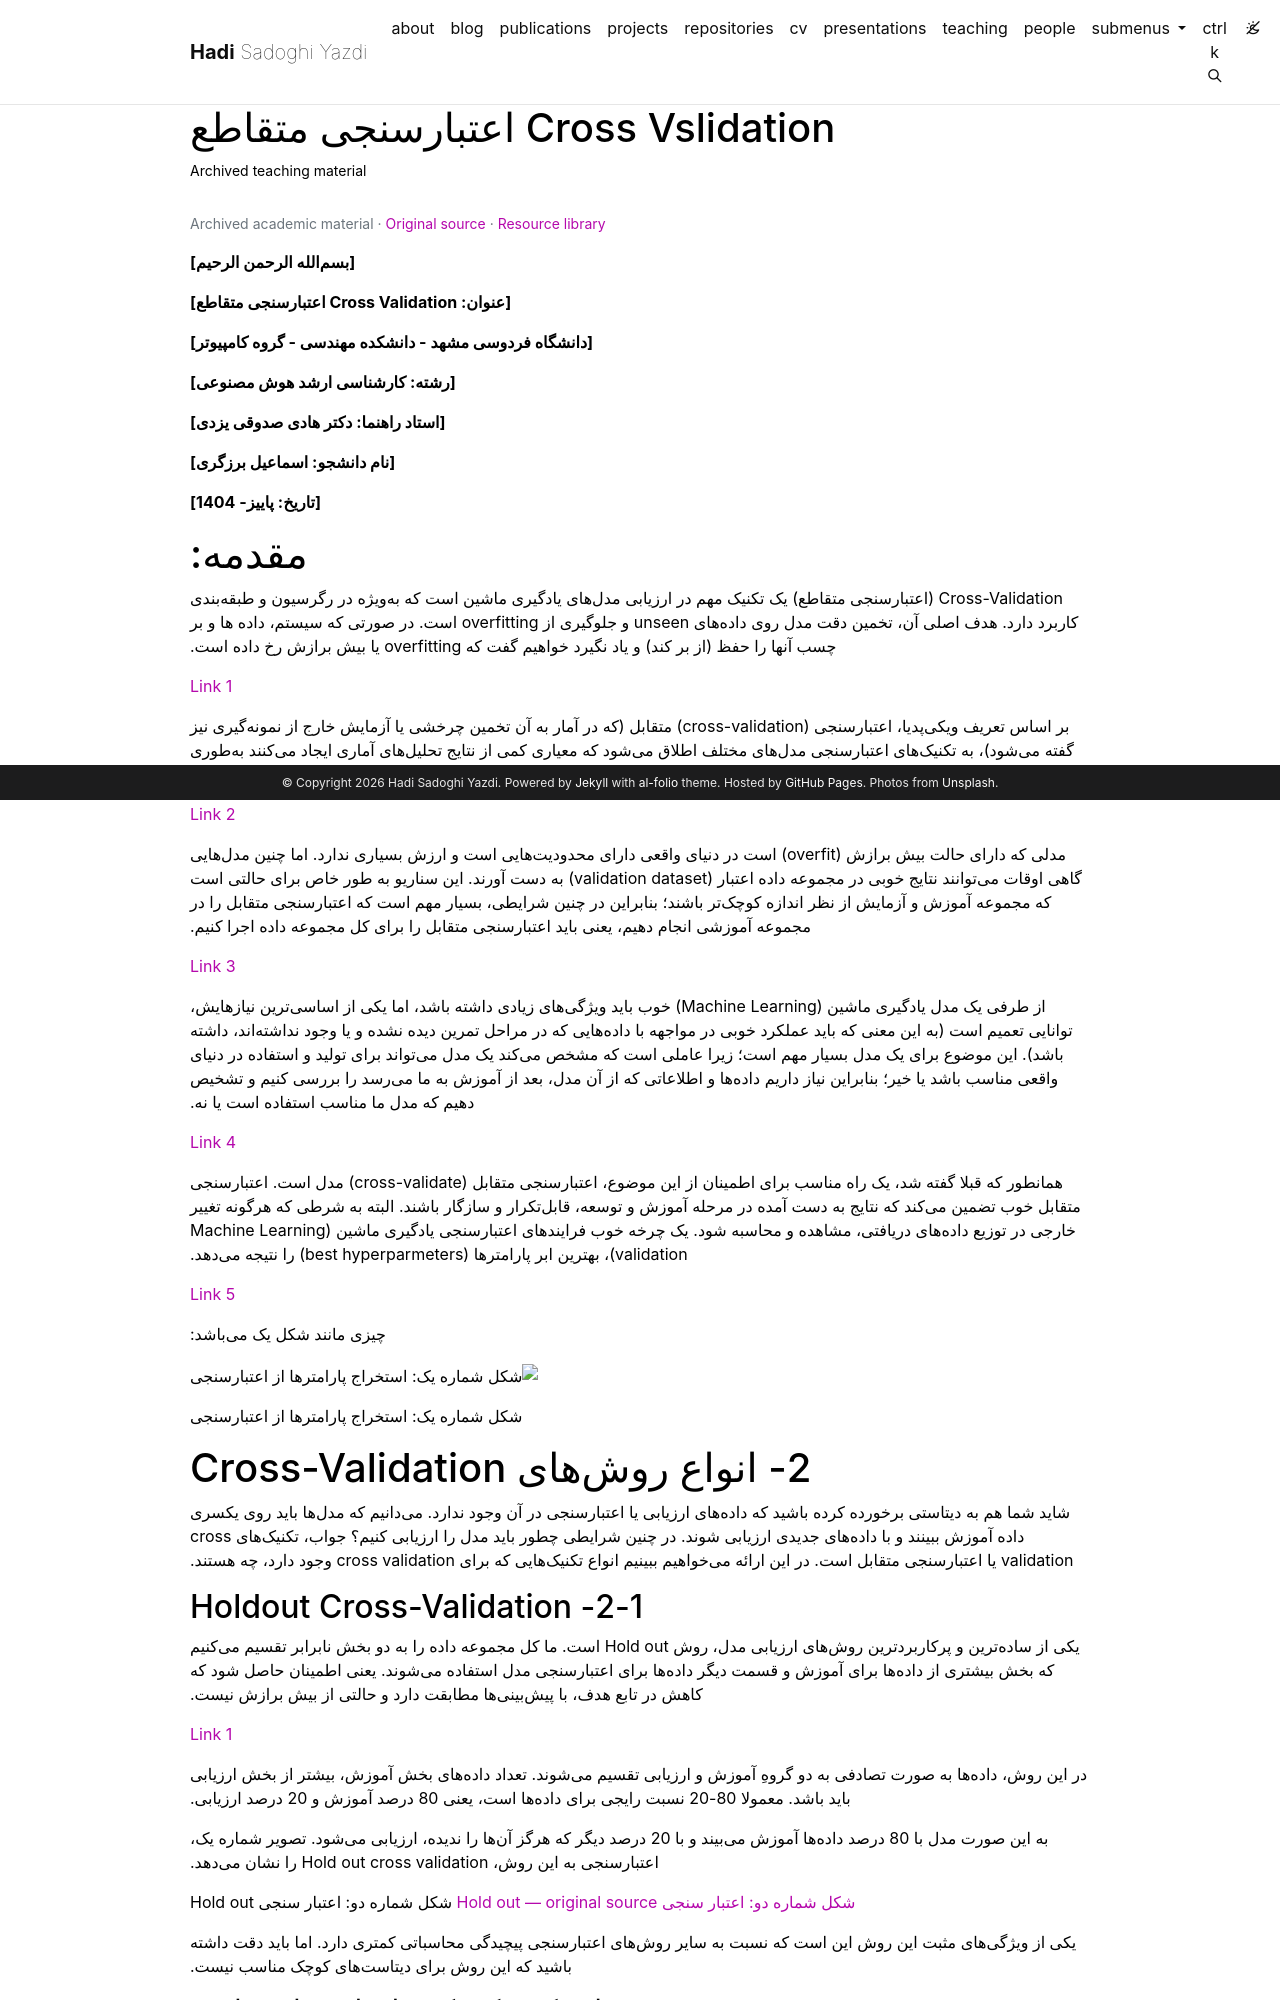

repository: h-sadoghi/h-sadoghi.github.io · page: resources/teaching-patterneffort-crossvalidation/index.html · generator: jekyll

---
layout: legacy_page
title: اعتبارسنجی متقاطع Cross Vslidation
permalink: /resources/teaching-patterneffort-crossvalidation/
description: Archived teaching material
nav: false
math: false
mermaid:
  enabled: false
  zoomable: false
legacy_source: https://hadisadoghiyazdi1971.github.io/teaching/studenteffort/patterneffort/CrossValidation/
legacy_group: Pattern recognition and machine learning
legacy_dir: rtl
lang: fa
---

{% raw %}
**[بسمالله الرحمن الرحیم]**

**[عنوان: Cross Validation اعتبارسنجی متقاطع]**

**[دانشگاه فردوسی مشهد - دانشکده مهندسی - گروه کامپیوتر]**

**[رشته: کارشناسی ارشد هوش مصنوعی]**

**[استاد راهنما: دکتر هادی صدوقی یزدی]**

**[نام دانشجو: اسماعیل برزگری]**

**[تاریخ: پاییز- 1404]**

# مقدمه:

Cross-Validation (اعتبارسنجی متقاطع) یک تکنیک مهم در ارزیابی مدلهای یادگیری ماشین است که بهویژه در رگرسیون و طبقهبندی کاربرد دارد. هدف اصلی آن، تخمین دقت مدل روی دادههای unseen و جلوگیری از overfitting است. در صورتی که سیستم، داده ها و بر چسب آنها را حفظ (از بر کند) و یاد نگیرد خواهیم گفت که overfitting یا بیش برازش رخ داده است.

[Link 1](https://www.geeksforgeeks.org/machine-learning/cross-validation-machine-learning/)

بر اساس تعریف ویکیپدیا، اعتبارسنجی (cross-validation) متقابل (که در آمار به آن تخمین چرخشی یا آزمایش خارج از نمونهگیری نیز گفته میشود)، به تکنیکهای اعتبارسنجی مدلهای مختلف اطلاق میشود که معیاری کمی از نتایج تحلیلهای آماری ایجاد میکنند بهطوری که مدلهای تولید شده قادر به تعمیم (generalize) به یک مجموعهداده مستقل یا یک مجموعهداده نگهدارنده است.

[Link 2](https://medium.com/code-like-a-girl/what-is-cross-validation-in-machine-learning-5668f1ec6811)

مدلی که دارای حالت بیش برازش (overfit) است در دنیای واقعی دارای محدودیتهایی است و ارزش بسیاری ندارد. اما چنین مدلهایی گاهی اوقات میتوانند نتایج خوبی در مجموعه داده اعتبار (validation dataset) به دست آورند. این سناریو به طور خاص برای حالتی است که مجموعه آموزش و آزمایش از نظر اندازه کوچکتر باشند؛ بنابراین در چنین شرایطی، بسیار مهم است که اعتبارسنجی متقابل را در مجموعه آموزشی انجام دهیم، یعنی باید اعتبارسنجی متقابل را برای کل مجموعه داده اجرا کنیم.

[Link 3](https://en.wikipedia.org/wiki/Training,_validation,_and_test_data_sets)

از طرفی یک مدل یادگیری ماشین (Machine Learning) خوب باید ویژگیهای زیادی داشته باشد، اما یکی از اساسیترین نیازهایش، توانایی تعمیم است (به این معنی که باید عملکرد خوبی در مواجهه با دادههایی که در مراحل تمرین دیده نشده و یا وجود نداشتهاند، داشته باشد). این موضوع برای یک مدل بسیار مهم است؛ زیرا عاملی است که مشخص میکند یک مدل میتواند برای تولید و استفاده در دنیای واقعی مناسب باشد یا خیر؛ بنابراین نیاز داریم دادهها و اطلاعاتی که از آن مدل، بعد از آموزش به ما میرسد را بررسی کنیم و تشخیص دهیم که مدل ما مناسب استفاده است یا نه.

[Link 4](https://scikit-learn.org/stable/modules/cross_validation.html)

همانطور که قبلا گفته شد، یک راه مناسب برای اطمینان از این موضوع، اعتبارسنجی متقابل (cross-validate) مدل است. اعتبارسنجی متقابل خوب تضمین میکند که نتایج به دست آمده در مرحله آموزش و توسعه، قابلتکرار و سازگار باشند. البته به شرطی که هرگونه تغییر خارجی در توزیع دادههای دریافتی، مشاهده و محاسبه شود. یک چرخه خوب فرایندهای اعتبارسنجی یادگیری ماشین (Machine Learning validation)، بهترین ابر پارامترها (best hyperparmeters) را نتیجه میدهد.

[Link 5](https://scikit-learn.org/stable/_images/grid_search_cross_validation.png)

چیزی مانند شکل یک میباشد:

![شکل شماره یک: استخراج پارامترها از اعتبارسنجی](https://scikit-learn.org/stable/_images/grid_search_cross_validation.png)

شکل شماره یک: استخراج پارامترها از اعتبارسنجی

# 2- انواع روشهای Cross-Validation

شاید شما هم به دیتاستی برخورده کرده باشید که دادههای ارزیابی یا اعتبارسنجی در آن وجود ندارد. میدانیم که مدلها باید روی یکسری داده آموزش ببینند و با دادههای جدیدی ارزیابی شوند. در چنین شرایطی چطور باید مدل را ارزیابی کنیم؟ جواب، تکنیکهای cross validation یا اعتبارسنجی متقابل است. در این ارائه میخواهیم ببینیم انواع تکنیکهایی که برای cross validation وجود دارد، چه هستند.
